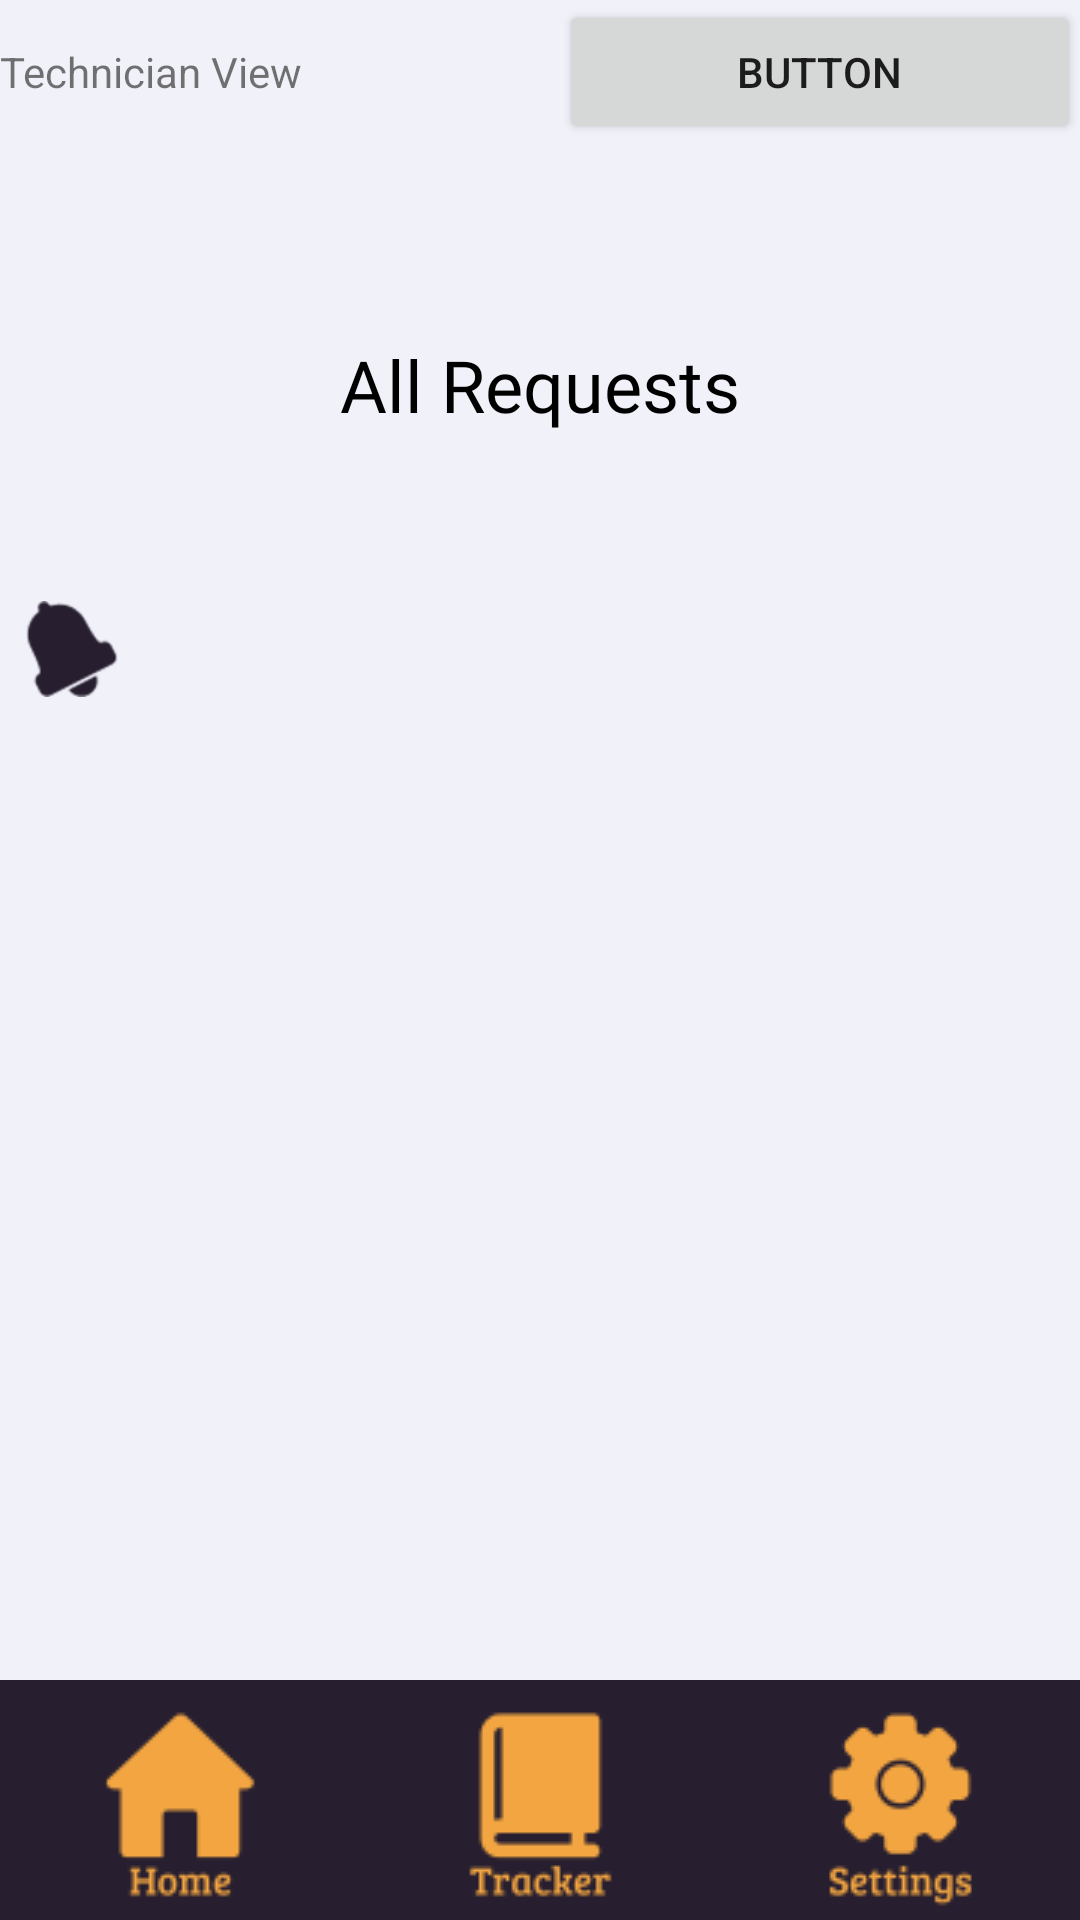

Reconstruct the res/layout file that produces this screen, plus the resources it refers to.
<!-- AndroidManifest.xml: application theme Theme.AppAyos -->
<!-- res/layout/activity_tracker_requests_made.xml -->
<?xml version="1.0" encoding="utf-8"?>
<androidx.constraintlayout.widget.ConstraintLayout xmlns:android="http://schemas.android.com/apk/res/android"
    xmlns:app="http://schemas.android.com/apk/res-auto"
    xmlns:tools="http://schemas.android.com/tools"
    android:id="@+id/main"
    android:layout_width="match_parent"
    android:layout_height="match_parent"
    android:background="#F1F1F9"
    >

    <LinearLayout
        android:layout_width="match_parent"
        android:layout_height="match_parent"
        android:orientation="vertical">

        <LinearLayout
            android:layout_width="match_parent"
            android:layout_height="wrap_content"
            android:orientation="horizontal">

            <TextView
                android:id="@+id/TechnicianView"
                android:layout_gravity="center"
                android:layout_width="wrap_content"
                android:layout_height="wrap_content"
                android:layout_weight="1"
                android:text="Technician View" />

            <Button
                android:id="@+id/SeeAcceptedRequests"
                android:layout_gravity="center"
                android:layout_width="wrap_content"
                android:layout_height="wrap_content"
                android:layout_weight="1"
                android:text="Button" />
        </LinearLayout>

        <TextView
            android:id="@+id/tracker_requests_list_header"
            android:layout_width="wrap_content"
            android:layout_height="wrap_content"
            android:layout_gravity="center"
            android:layout_marginTop="64dp"
            android:fontFamily="@font/bree_serif"
            android:text="All Requests"
            android:textColor="#000000"
            android:textSize="24sp" />

    <ImageButton
        android:id="@+id/notificationBell"
        android:layout_width="48dp"
        android:layout_height="48dp"
        android:layout_marginTop="48dp"
        android:layout_marginEnd="16dp"
        android:background="?attr/selectableItemBackground"
        android:contentDescription="Notifications"
        android:scaleType="centerInside"
        android:src="@android:drawable/ic_popup_reminder"
        app:tint="#271F30"
        app:layout_constraintTop_toTopOf="parent"
        app:layout_constraintEnd_toEndOf="parent" />

    <TextView
        android:id="@+id/notificationBadge"
        android:layout_width="20dp"
        android:layout_height="20dp"
        android:layout_marginTop="44dp"
        android:layout_marginEnd="12dp"
        android:background="@drawable/badge_bg"
        android:gravity="center"
        android:text="0"
        android:textColor="#FFFFFF"
        android:textSize="11sp"
        android:visibility="gone"
        app:layout_constraintTop_toTopOf="parent"
        app:layout_constraintEnd_toEndOf="parent" />

        <androidx.recyclerview.widget.RecyclerView
            android:id="@+id/recyclerViewrequests"
            android:layout_width="match_parent"
            android:layout_height="wrap_content"
            android:layout_marginTop="64dp"
            android:padding="10dp" />
    </LinearLayout>

    <LinearLayout
        android:id="@+id/bottom_bar_container"
        android:layout_width="0dp"
        android:layout_height="80dp"
        android:orientation="horizontal"
        android:background="@drawable/navbar_bg"
        app:layout_constraintBottom_toBottomOf="parent"
        app:layout_constraintStart_toStartOf="parent"
        app:layout_constraintEnd_toEndOf="parent">

        <ImageButton
            android:id="@+id/home_bottomnav"
            android:layout_width="0dp"
            android:layout_height="match_parent"
            android:layout_weight="1"
            android:padding="0dp"
            android:background="?attr/selectableItemBackground"
            android:scaleType="centerCrop"
            android:src="@drawable/home_btn" />

        <ImageButton
            android:id="@+id/tracker_bottomnav"
            android:layout_width="0dp"
            android:layout_height="match_parent"
            android:layout_weight="1"
            android:padding="0dp"
            android:background="?attr/selectableItemBackground"
            android:scaleType="centerCrop"
            android:src="@drawable/tracker_btn" />

        <ImageButton
            android:id="@+id/settings_bottomnav"
            android:layout_width="0dp"
            android:layout_height="match_parent"
            android:layout_weight="1"
            android:padding="0dp"
            android:background="?attr/selectableItemBackground"
            android:scaleType="centerCrop"
            android:src="@drawable/settings_btn" />

    </LinearLayout>


</androidx.constraintlayout.widget.ConstraintLayout>
<!-- resources referenced by this layout -->
<resources>
  <!-- drawable home_btn: png bitmap (drawable, 3293 bytes) -->
  <!-- drawable navbar_bg: jpeg bitmap (drawable, 9466 bytes) -->
  <!-- drawable settings_btn: png bitmap (drawable, 4397 bytes) -->
  <!-- drawable tracker_btn: png bitmap (drawable, 3161 bytes) -->
  <style name="Theme.AppAyos" parent="Base.Theme.AppAyos" />
  <style name="Base.Theme.AppAyos" parent="Theme.MaterialComponents.DayNight.NoActionBar">
          
          
      </style>
</resources>
